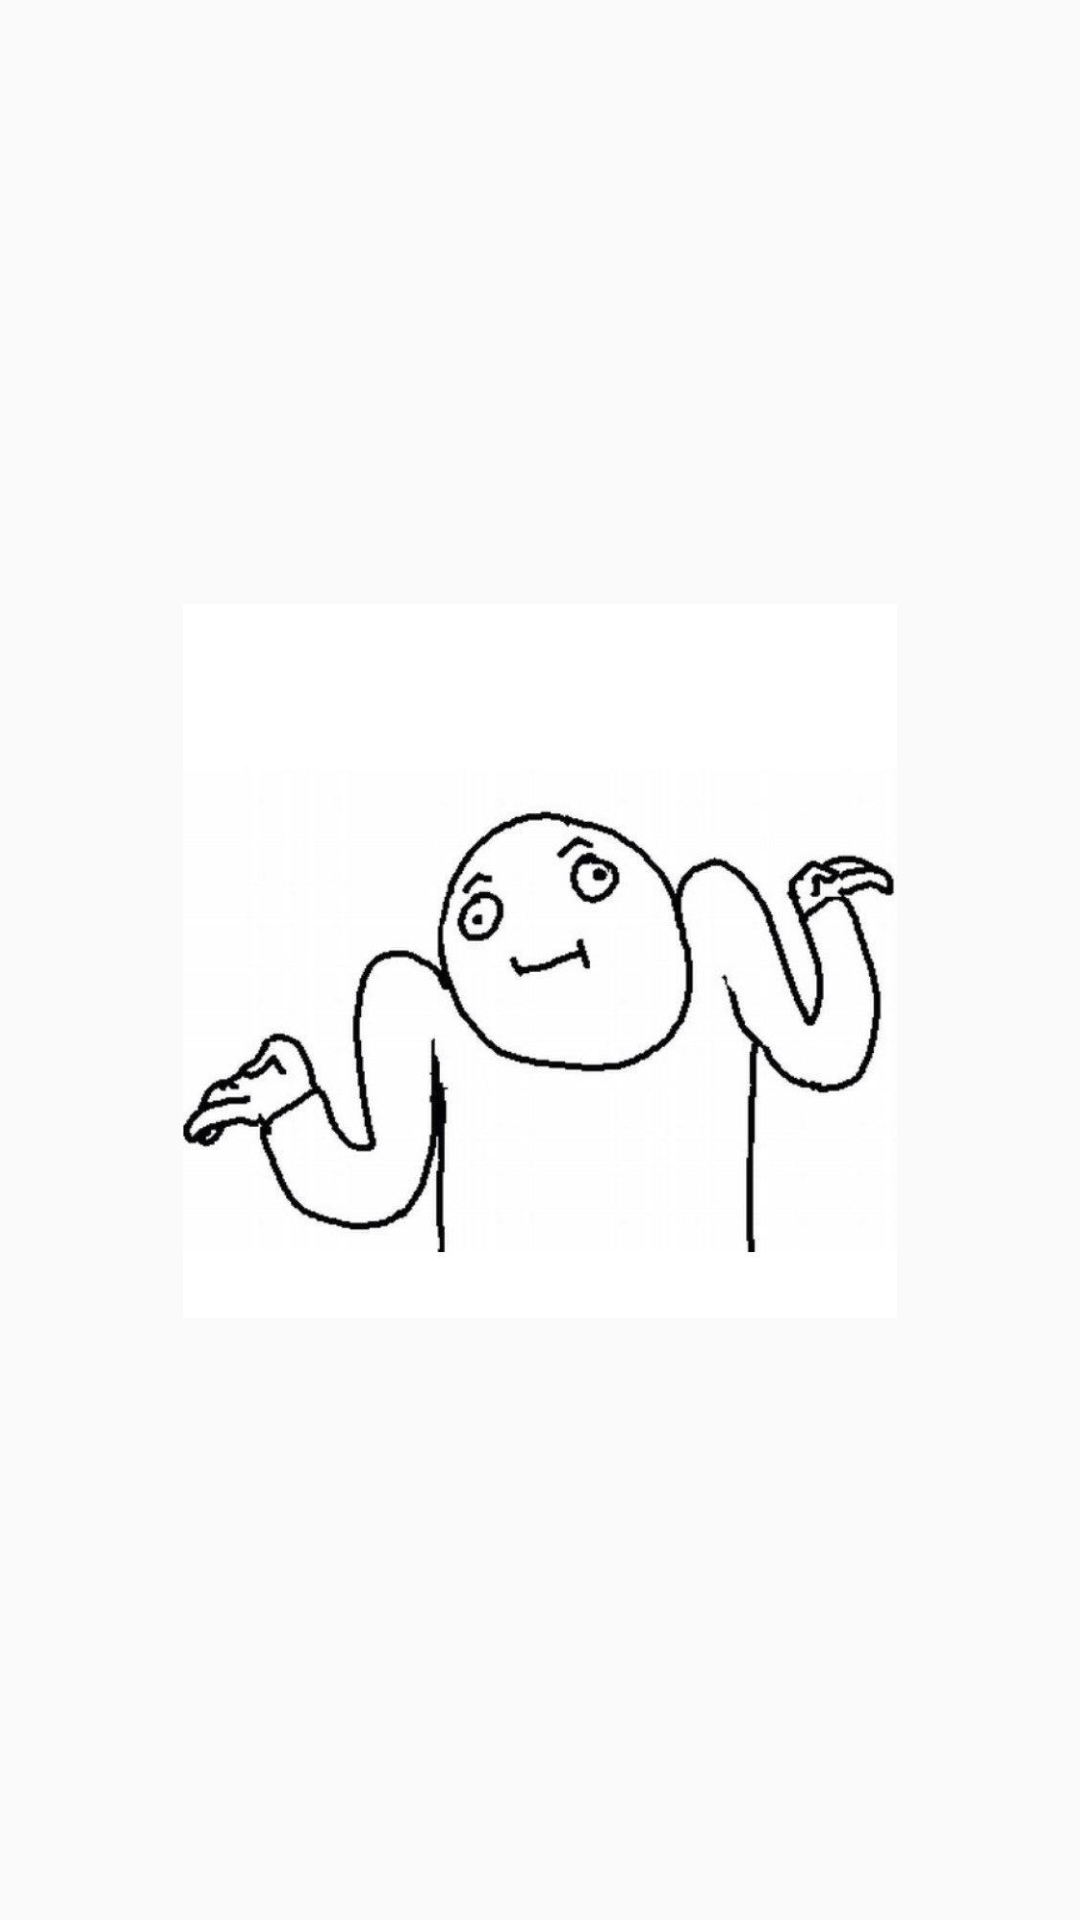

Layout XML and referenced resources for this Android screen:
<!-- AndroidManifest.xml: application theme AppTheme -->
<!-- res/layout/activity_splash.xml -->
<?xml version="1.0" encoding="utf-8"?>

<android.support.constraint.ConstraintLayout xmlns:android="http://schemas.android.com/apk/res/android"
    xmlns:app="http://schemas.android.com/apk/res-auto"
    xmlns:tools="http://schemas.android.com/tools"
    android:layout_width="match_parent"
    android:layout_height="match_parent"
    tools:context="com.kadek.t_1.Splash">

    <ImageView
        android:id="@+id/imageView"
        android:layout_width="238dp"
        android:layout_height="303dp"
        android:layout_marginBottom="8dp"
        android:layout_marginEnd="8dp"
        android:layout_marginStart="8dp"
        android:layout_marginTop="8dp"
        app:layout_constraintBottom_toBottomOf="parent"
        app:layout_constraintEnd_toEndOf="parent"
        app:layout_constraintStart_toStartOf="parent"
        app:layout_constraintTop_toTopOf="parent"
        app:srcCompat="@drawable/nah" />
</android.support.constraint.ConstraintLayout>
<!-- resources referenced by this layout -->
<resources>
  <!-- drawable nah: jpeg bitmap (drawable, 42497 bytes) -->
  <style name="AppTheme" parent="Theme.AppCompat.Light.NoActionBar">
          
          <item name="colorPrimary">@color/colorPrimary</item>
          <item name="colorPrimaryDark">@color/colorPrimaryDark</item>
          <item name="colorAccent">@color/colorAccent</item>
      </style>
  <!-- not gathered from this repository: default colours our renderer supplied (Android Studio template values) -->
  <color name="colorPrimary">#FF6200EE</color>
  <color name="colorPrimaryDark">#FF3700B3</color>
  <color name="colorAccent">#FF03DAC5</color>
</resources>
